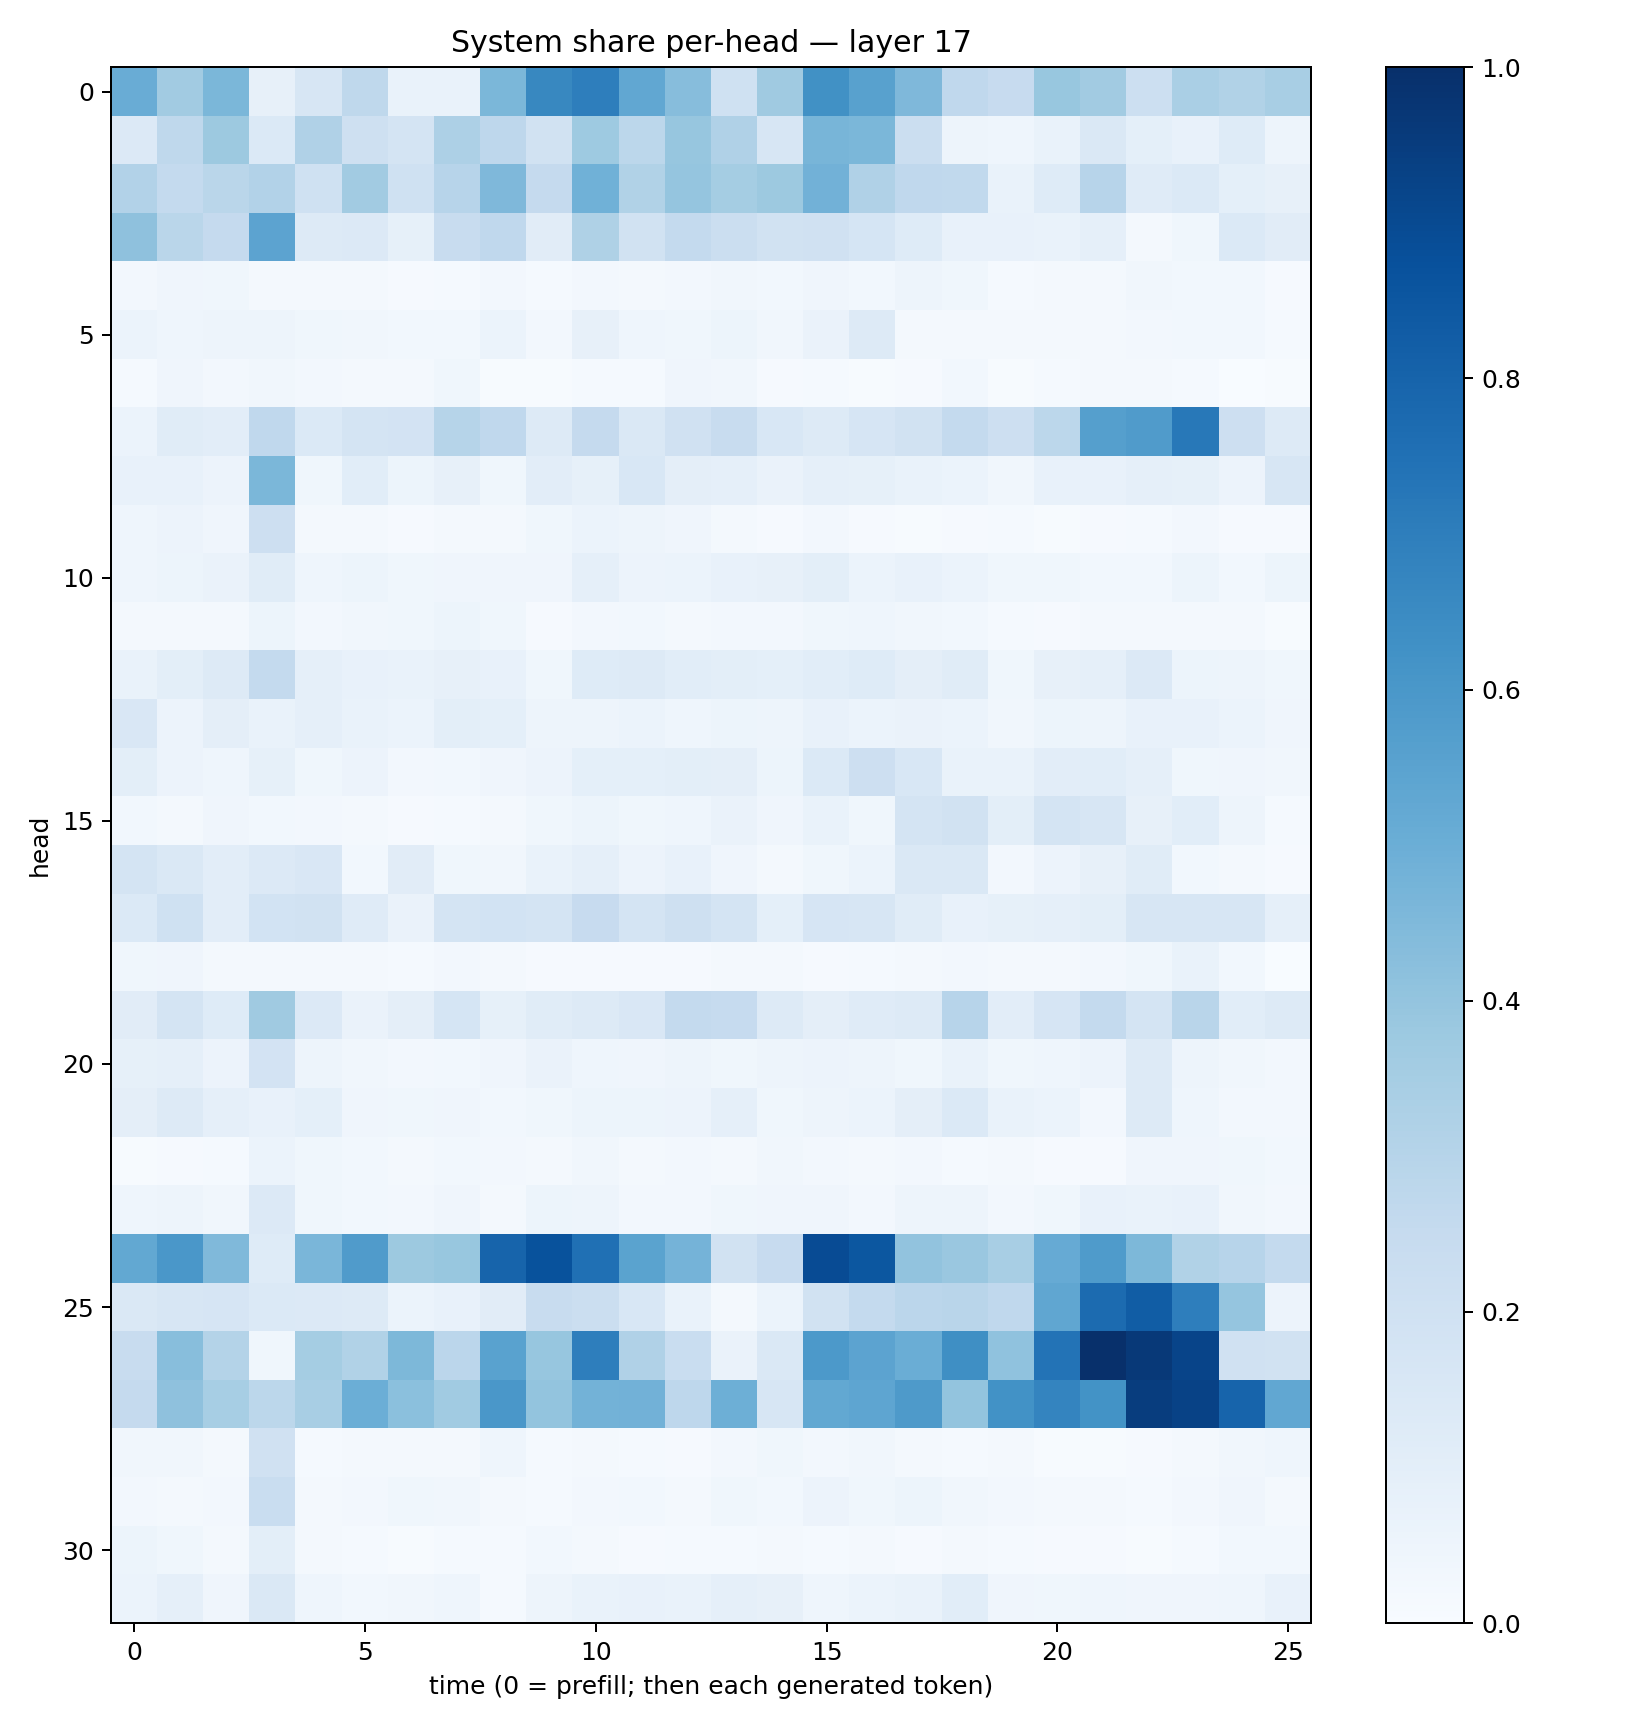

Values plotted in this chart, from the file beside it:
0.5052316, 0.3607019, 0.46025455, 0.08182806, 0.16036223, 0.27165258, 0.067273244, 0.06682821, 0.45996886, 0.66334903, 0.6967269, 0.53106284, 0.4301034, 0.20212021, 0.36731523, 0.6257161, 0.5567443, 0.44942814, 0.2659858, 0.24227755, 0.38994542, 0.3598814, 0.21739626, 0.33823213
0.1342, 0.2697, 0.3784, 0.1399, 0.3199, 0.2081, 0.173, 0.3243, 0.276, 0.1918, 0.3711, 0.2801, 0.3914, 0.3182, 0.1577, 0.467, 0.4604, 0.2251, 0.04836, 0.04586, 0.06911, 0.1472, 0.09059, 0.07292
0.3122, 0.2548, 0.286, 0.3122, 0.2013, 0.3594, 0.1996, 0.2932, 0.4511, 0.2525, 0.4865, 0.3148, 0.3963, 0.3539, 0.3752, 0.4832, 0.3191, 0.2684, 0.2621, 0.06884, 0.1237, 0.2943, 0.1175, 0.1393
0.4124, 0.2881, 0.2517, 0.5436, 0.1323, 0.1348, 0.08535, 0.2393, 0.266, 0.1104, 0.322, 0.1935, 0.2551, 0.2226, 0.1951, 0.1968, 0.1683, 0.1228, 0.07244, 0.07183, 0.06893, 0.08717, 0.02255, 0.03883
0.02598, 0.03932, 0.03624, 0.02209, 0.02295, 0.02176, 0.01138, 0.01538, 0.02383, 0.01377, 0.02679, 0.02168, 0.02627, 0.03229, 0.02826, 0.03947, 0.03098, 0.04802, 0.03754, 0.01349, 0.0217, 0.0226, 0.03362, 0.02919
0.06006, 0.04315, 0.04907, 0.05058, 0.03688, 0.03161, 0.03105, 0.0277, 0.06214, 0.02439, 0.07974, 0.04351, 0.03703, 0.05165, 0.03461, 0.06486, 0.1284, 0.02258, 0.02183, 0.01628, 0.01587, 0.02136, 0.02433, 0.03113
0.0143, 0.03918, 0.02666, 0.03438, 0.027, 0.01719, 0.01577, 0.0383, 0.005335, 0.006513, 0.01519, 0.01521, 0.04008, 0.03238, 0.00926, 0.01244, 0.00775, 0.01141, 0.02921, 0.005358, 0.01485, 0.02057, 0.02106, 0.01297
0.06077, 0.1162, 0.1025, 0.2675, 0.1368, 0.175, 0.1804, 0.2982, 0.2664, 0.1313, 0.2531, 0.147, 0.1962, 0.2364, 0.1526, 0.1276, 0.1679, 0.1928, 0.2565, 0.2137, 0.2797, 0.5645, 0.5785, 0.7202
0.07658, 0.0767, 0.05476, 0.4585, 0.03705, 0.1079, 0.05293, 0.08049, 0.03647, 0.1025, 0.08277, 0.1534, 0.0963, 0.08727, 0.06415, 0.0895, 0.08334, 0.06943, 0.06058, 0.03483, 0.07429, 0.0728, 0.08749, 0.0848
0.0447, 0.05707, 0.04109, 0.2112, 0.01643, 0.01629, 0.01039, 0.01947, 0.01821, 0.03542, 0.06092, 0.04996, 0.04012, 0.02328, 0.0108, 0.0244, 0.01068, 0.006804, 0.01119, 0.0126, 0.005647, 0.008068, 0.0119, 0.02365
0.04487, 0.05313, 0.06547, 0.1155, 0.04417, 0.05184, 0.03722, 0.03939, 0.0409, 0.04284, 0.08677, 0.058, 0.0598, 0.07202, 0.07881, 0.1013, 0.06219, 0.07289, 0.06161, 0.03517, 0.03763, 0.03113, 0.0292, 0.05284
0.01769, 0.02038, 0.01787, 0.05272, 0.02639, 0.03259, 0.0358, 0.05416, 0.03701, 0.008292, 0.02584, 0.02757, 0.0174, 0.02712, 0.02491, 0.03809, 0.04482, 0.0323, 0.03002, 0.0125, 0.01017, 0.01907, 0.01766, 0.01874
0.0665, 0.1002, 0.1325, 0.2575, 0.08874, 0.07174, 0.07009, 0.08097, 0.0723, 0.03682, 0.1238, 0.1287, 0.1074, 0.1008, 0.0929, 0.1092, 0.1225, 0.09653, 0.115, 0.0385, 0.08202, 0.08849, 0.1336, 0.05136
0.1504, 0.05703, 0.09598, 0.06644, 0.08615, 0.06759, 0.06192, 0.09937, 0.09281, 0.04774, 0.04702, 0.05877, 0.04356, 0.05269, 0.05002, 0.0727, 0.0597, 0.06525, 0.06151, 0.03323, 0.05224, 0.04904, 0.07038, 0.07182
0.09958, 0.05512, 0.04469, 0.08444, 0.03531, 0.05489, 0.02501, 0.03086, 0.04256, 0.05677, 0.09315, 0.09266, 0.09933, 0.0973, 0.05428, 0.1405, 0.214, 0.1538, 0.06712, 0.06648, 0.1051, 0.1056, 0.08611, 0.03885
0.02899, 0.02136, 0.04155, 0.02831, 0.02539, 0.02234, 0.01124, 0.01512, 0.01892, 0.0374, 0.05437, 0.03726, 0.04373, 0.06513, 0.03916, 0.06737, 0.03792, 0.1722, 0.1915, 0.09913, 0.1722, 0.1613, 0.07975, 0.1091
0.179, 0.1481, 0.1034, 0.1333, 0.1521, 0.02759, 0.1108, 0.03877, 0.03155, 0.06924, 0.08963, 0.05512, 0.07624, 0.04114, 0.01729, 0.03589, 0.06075, 0.1414, 0.1449, 0.02712, 0.05621, 0.07996, 0.1149, 0.0302
0.1379, 0.2002, 0.1017, 0.1864, 0.1925, 0.12, 0.06257, 0.1723, 0.1841, 0.1741, 0.244, 0.1785, 0.2089, 0.1773, 0.09096, 0.1645, 0.1592, 0.1156, 0.07194, 0.0826, 0.08815, 0.09969, 0.158, 0.1606
0.03717, 0.04147, 0.02343, 0.02212, 0.01667, 0.0231, 0.01534, 0.02353, 0.0234, 0.01063, 0.00981, 0.008932, 0.01126, 0.0192, 0.01725, 0.009391, 0.01509, 0.01961, 0.02526, 0.01723, 0.01725, 0.02436, 0.03833, 0.06724
0.1122, 0.1756, 0.1211, 0.3682, 0.1329, 0.06394, 0.09543, 0.1715, 0.08508, 0.1155, 0.1327, 0.1513, 0.2562, 0.2484, 0.1253, 0.09376, 0.1177, 0.1293, 0.2946, 0.1041, 0.1652, 0.257, 0.1774, 0.2892
0.08592, 0.08941, 0.05586, 0.1801, 0.04848, 0.03493, 0.02379, 0.03105, 0.0425, 0.06459, 0.04455, 0.0397, 0.04698, 0.03697, 0.04948, 0.05704, 0.05046, 0.03706, 0.06696, 0.03657, 0.0466, 0.05849, 0.1271, 0.04945
0.09621, 0.1298, 0.08706, 0.07446, 0.09096, 0.04036, 0.03896, 0.03971, 0.02877, 0.03639, 0.05304, 0.05094, 0.05758, 0.08791, 0.03594, 0.04789, 0.06239, 0.09655, 0.1368, 0.06713, 0.062, 0.02477, 0.1289, 0.04613
0.006866, 0.009159, 0.0137, 0.05956, 0.03818, 0.02788, 0.01987, 0.02787, 0.02544, 0.0185, 0.03138, 0.02101, 0.02623, 0.01738, 0.03414, 0.02582, 0.01876, 0.02538, 0.01492, 0.01767, 0.01165, 0.009368, 0.0392, 0.04284
0.04665, 0.04814, 0.03222, 0.1348, 0.03753, 0.02816, 0.02708, 0.04279, 0.02306, 0.05297, 0.04759, 0.02513, 0.02452, 0.03588, 0.04057, 0.0396, 0.02678, 0.04741, 0.0484, 0.02497, 0.03524, 0.07181, 0.06782, 0.07214
0.5273, 0.5999, 0.4467, 0.1216, 0.4628, 0.5799, 0.3778, 0.3881, 0.7977, 0.8697, 0.7525, 0.5507, 0.4748, 0.1892, 0.2448, 0.8909, 0.8506, 0.4027, 0.3846, 0.3421, 0.5125, 0.5834, 0.4562, 0.3145
0.1481, 0.1566, 0.1643, 0.1379, 0.1345, 0.1303, 0.06085, 0.07729, 0.1094, 0.2347, 0.2189, 0.1543, 0.06764, 0.01977, 0.059, 0.1886, 0.2576, 0.2828, 0.2904, 0.2692, 0.5332, 0.7714, 0.8277, 0.698
0.2353, 0.4283, 0.3064, 0.03678, 0.3524, 0.313, 0.4567, 0.284, 0.5534, 0.3942, 0.6954, 0.3181, 0.233, 0.0628, 0.1455, 0.5933, 0.5468, 0.5034, 0.6363, 0.4095, 0.7406, 0.9975, 0.9633, 0.9198
0.2527, 0.4134, 0.346, 0.2784, 0.3432, 0.4962, 0.419, 0.3657, 0.6007, 0.4015, 0.4803, 0.4809, 0.2749, 0.4959, 0.1605, 0.526, 0.5352, 0.5881, 0.4017, 0.6231, 0.6731, 0.6208, 0.9453, 0.9281
0.03202, 0.03515, 0.01682, 0.1974, 0.01371, 0.01958, 0.0224, 0.02275, 0.04488, 0.01387, 0.02064, 0.01207, 0.009585, 0.02501, 0.03768, 0.02549, 0.03487, 0.02178, 0.01184, 0.01737, 0.005183, 0.005789, 0.008498, 0.01903
0.02486, 0.02115, 0.0235, 0.2331, 0.01944, 0.02445, 0.03691, 0.03456, 0.02109, 0.01243, 0.02547, 0.02766, 0.0195, 0.03801, 0.0294, 0.0583, 0.03902, 0.05126, 0.03161, 0.02382, 0.02197, 0.01644, 0.01458, 0.02408
0.05445, 0.03732, 0.01974, 0.09872, 0.01949, 0.01177, 0.006734, 0.01284, 0.01428, 0.02842, 0.01929, 0.009478, 0.01283, 0.01233, 0.01862, 0.01411, 0.01654, 0.007816, 0.01702, 0.01384, 0.01022, 0.009536, 0.007719, 0.01332
0.05962, 0.08799, 0.04088, 0.1472, 0.04318, 0.02944, 0.03242, 0.04664, 0.01334, 0.04796, 0.0683, 0.07454, 0.06989, 0.08878, 0.08009, 0.04453, 0.05943, 0.06777, 0.1084, 0.04176, 0.03761, 0.04419, 0.04189, 0.04259
